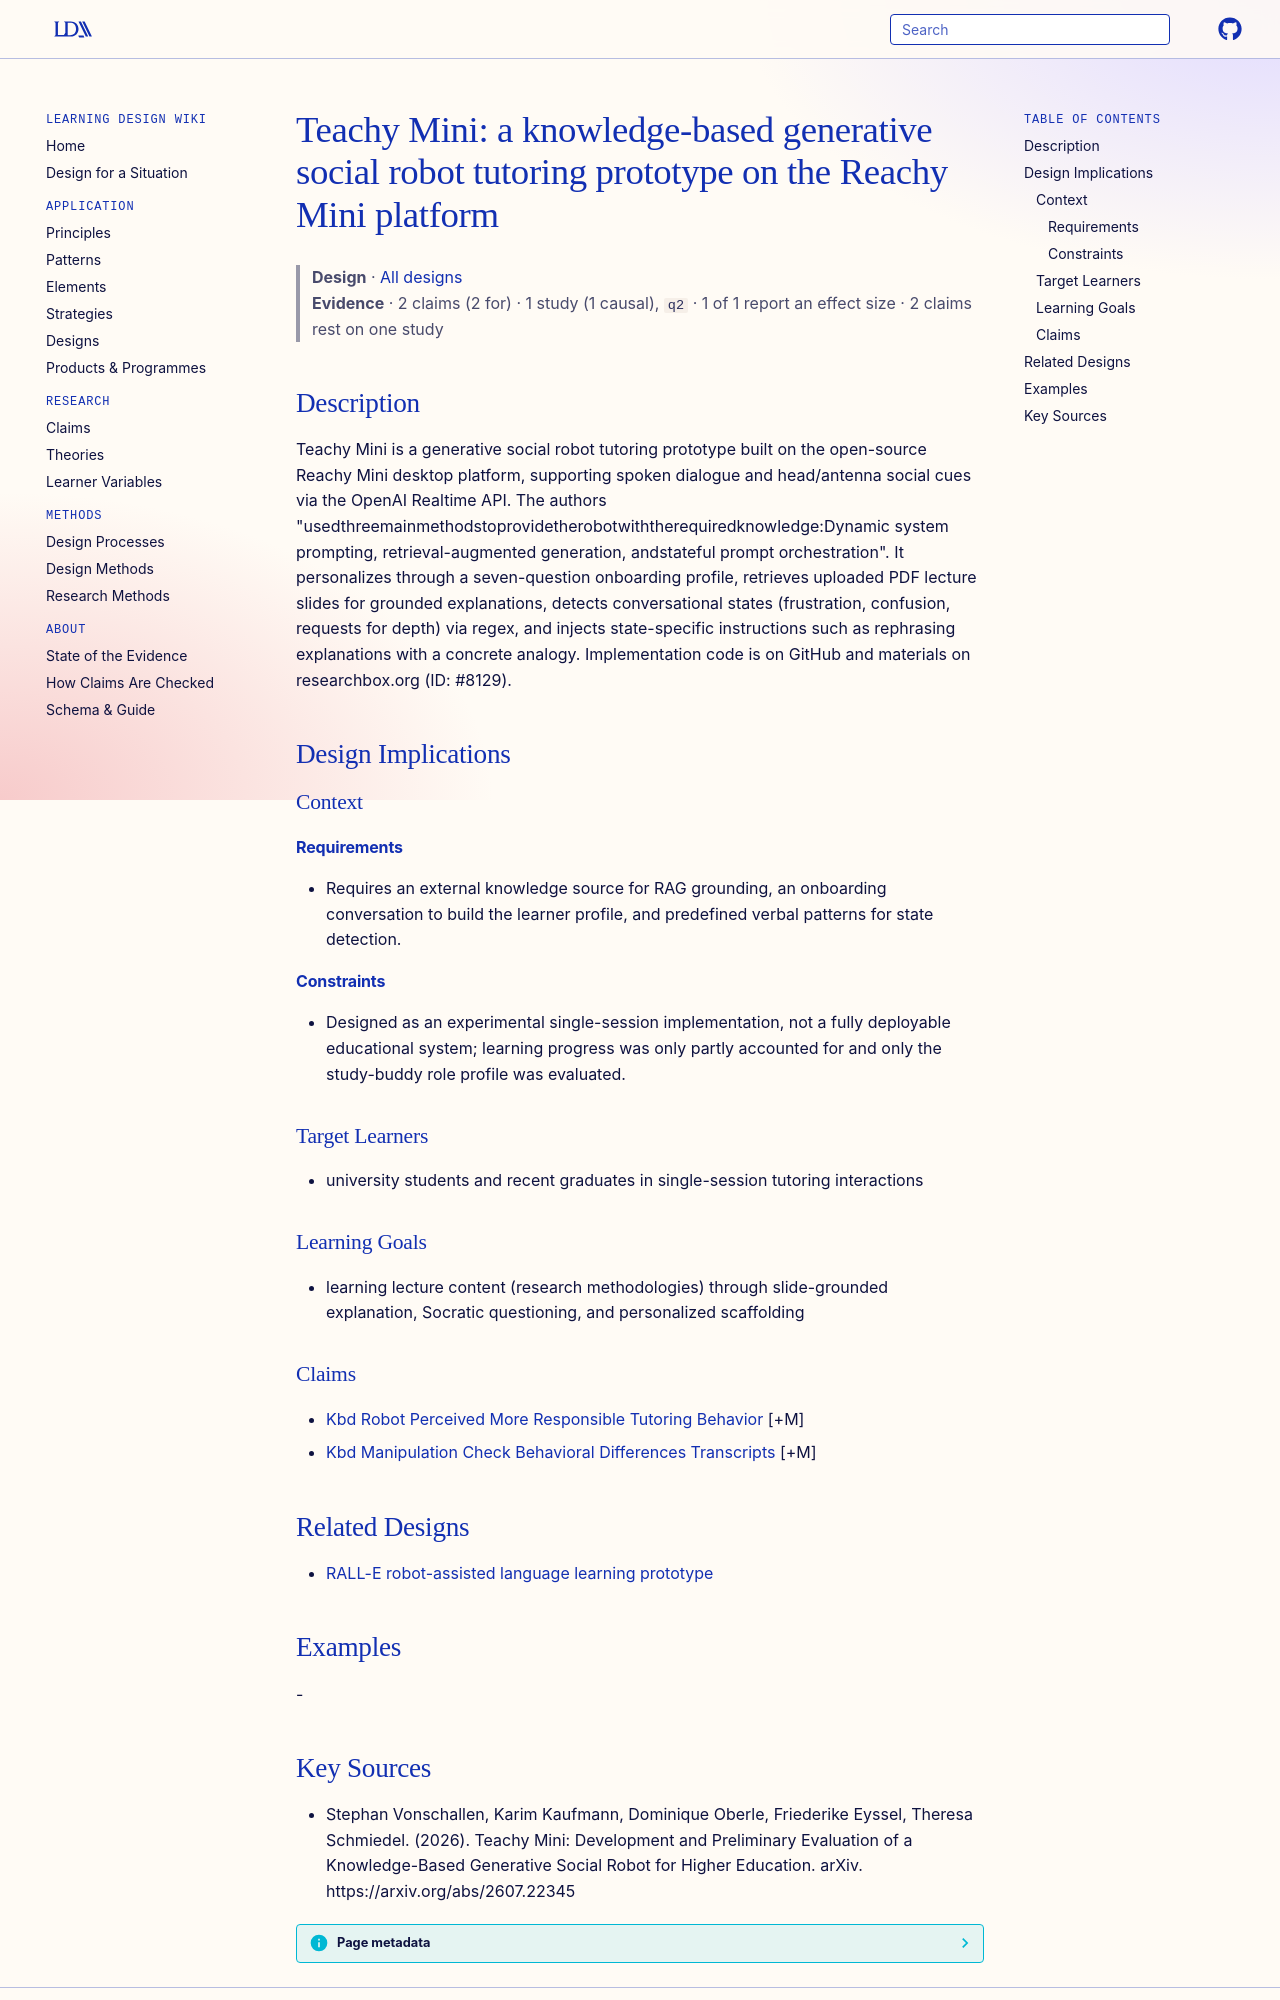

repository: Learning-Design-Alliance/learning-wiki · page: designs/teachy-mini-gsr-tutoring-prototype/index.html · generator: mkdocs

---
type: design
id: teachy-mini-gsr-tutoring-prototype
title: "Teachy Mini: a knowledge-based generative social robot tutoring prototype on the Reachy Mini platform"
description: Teachy Mini is a generative social robot tutoring prototype built on the open-source Reachy Mini desktop platform, supporting spoken dialogue and head/antenna social cues via the OpenAI Realtime API.
status: review
generated:
  by: "process:settle-candidates"
  at: 2026-10-12
sources:
  - id: stephan-vonschallen-2026
    resource: "https://arxiv.org/abs/2607.22345"
    title: "Stephan Vonschallen, Karim Kaufmann, Dominique Oberle, Friederike Eyssel, Theresa Schmiedel. (2026). Teachy Mini: Development and Preliminary Evaluation of a Knowledge-Based Generative Social Robot for Higher Education. arXiv. https://arxiv.org/abs/2607.22345"
    author: Stephan Vonschallen, Karim Kaufmann, Dominique Oberle, Friederike Eyssel, Theresa Schmiedel
---

# Teachy Mini: a knowledge-based generative social robot tutoring prototype on the Reachy Mini platform

> **Design** · [All designs](index.md)
> **Evidence** · 2 claims (2 for) · 1 study (1 causal), `q2` · 1 of 1 report an effect size · 2 claims rest on one study

## Description
Teachy Mini is a generative social robot tutoring prototype built on the open-source Reachy Mini desktop platform, supporting spoken dialogue and head/antenna social cues via the OpenAI Realtime API. The authors "usedthreemainmethodstoprovidetherobotwiththerequiredknowledge:Dynamic system prompting, retrieval-augmented generation, andstateful prompt orchestration". It personalizes through a seven-question onboarding profile, retrieves uploaded PDF lecture slides for grounded explanations, detects conversational states (frustration, confusion, requests for depth) via regex, and injects state-specific instructions such as rephrasing explanations with a concrete analogy. Implementation code is on GitHub and materials on researchbox.org (ID: #8129).

## Design Implications

### Context
#### Requirements
- Requires an external knowledge source for RAG grounding, an onboarding conversation to build the learner profile, and predefined verbal patterns for state detection.
#### Constraints
- Designed as an experimental single-session implementation, not a fully deployable educational system; learning progress was only partly accounted for and only the study-buddy role profile was evaluated.

### Target Learners
- university students and recent graduates in single-session tutoring interactions

### Learning Goals
- learning lecture content (research methodologies) through slide-grounded explanation, Socratic questioning, and personalized scaffolding

### Claims
- [Kbd Robot Perceived More Responsible Tutoring Behavior](../claims/kbd-robot-perceived-more-responsible-tutoring-behavior.md) [+M]
- [Kbd Manipulation Check Behavioral Differences Transcripts](../claims/kbd-manipulation-check-behavioral-differences-transcripts.md) [+M]

## Related Designs

- [RALL-E robot-assisted language learning prototype](ralle-robot-language-learning-prototype.md)

## Examples
-
